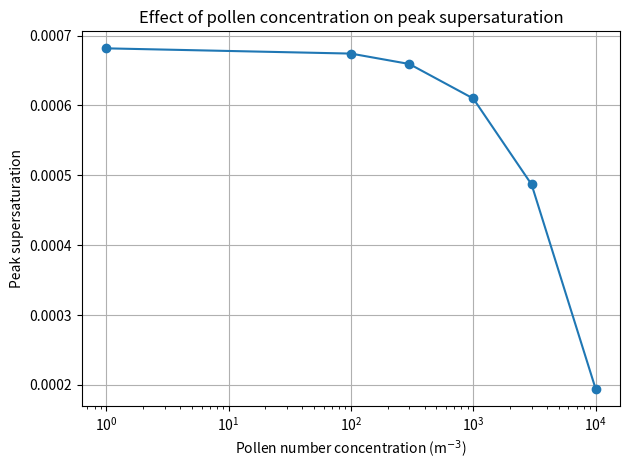

Reproduce this figure in Python.
import matplotlib.pyplot as plt

# Results from parcel model
pollen_N = [0, 100, 300, 1000, 3000, 10000]
S_peak = [6.818e-4, 6.743e-4, 6.594e-4, 6.100e-4, 4.869e-4, 1.947e-4]

# Replace zero with small value for log scale plotting
pollen_N_plot = [1 if p == 0 else p for p in pollen_N]

plt.figure()
plt.plot(pollen_N_plot, S_peak, marker='o', linestyle='-')

plt.xscale('log')
plt.xlabel('Pollen number concentration (m$^{-3}$)')
plt.ylabel('Peak supersaturation')
plt.title('Effect of pollen concentration on peak supersaturation')

plt.grid(True)
plt.tight_layout()
plt.show()
